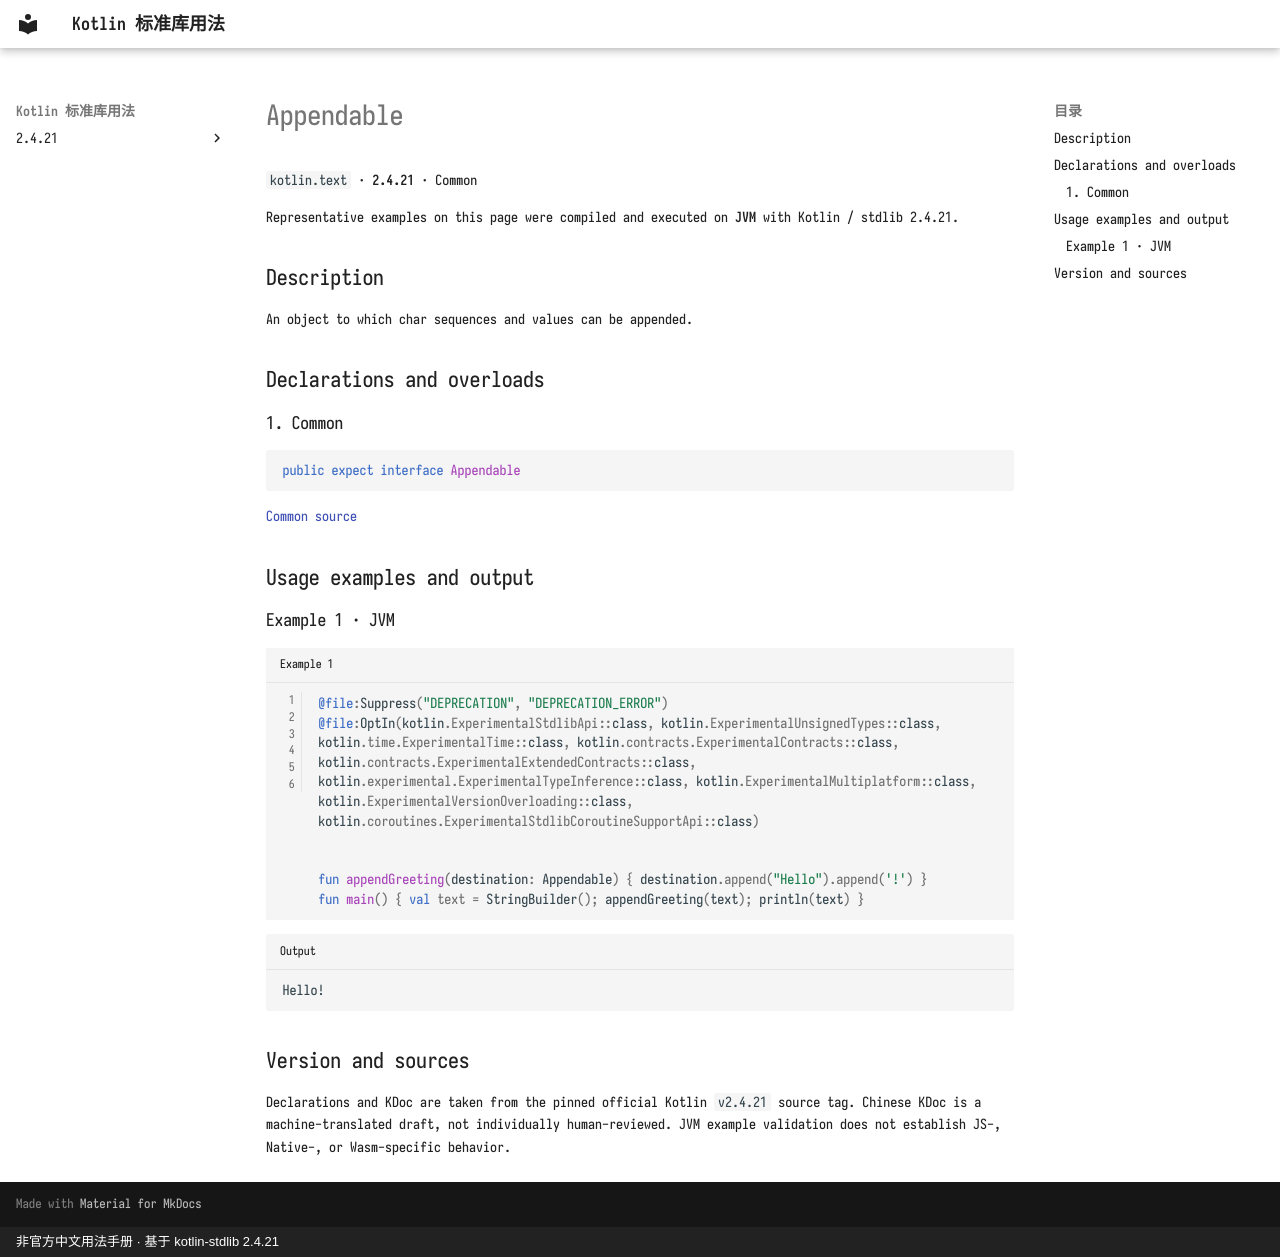

repository: oooooooko/kotlin-stdlib-docs · page: en/api/kotlin.text/appendable--71637721/index.html · generator: mkdocs · copyright: 非官方中文用法手册 · 基于 kotlin-stdlib 2.4.21

# Appendable

`kotlin.text` · **2.4.21** · Common

Representative examples on this page were compiled and executed on **JVM** with Kotlin / stdlib 2.4.21.

## Description

An object to which char sequences and values can be appended.

## Declarations and overloads

### 1. Common

```kotlin
public expect interface Appendable
```

[Common source](https://github.com/JetBrains/kotlin/blob/v2.4.21/libraries/stdlib/src/kotlin/text/Appendable.kt#L11)

## Usage examples and output

### Example 1 · JVM

```kotlin title="Example 1" linenums="1"
@file:Suppress("DEPRECATION", "DEPRECATION_ERROR")
@file:OptIn(kotlin.ExperimentalStdlibApi::class, kotlin.ExperimentalUnsignedTypes::class, kotlin.time.ExperimentalTime::class, kotlin.contracts.ExperimentalContracts::class, kotlin.contracts.ExperimentalExtendedContracts::class, kotlin.experimental.ExperimentalTypeInference::class, kotlin.ExperimentalMultiplatform::class, kotlin.ExperimentalVersionOverloading::class, kotlin.coroutines.ExperimentalStdlibCoroutineSupportApi::class)


fun appendGreeting(destination: Appendable) { destination.append("Hello").append('!') }
fun main() { val text = StringBuilder(); appendGreeting(text); println(text) }
```

```text title="Output"
Hello!
```

## Version and sources

Declarations and KDoc are taken from the pinned official Kotlin `v2.4.21` source tag. Chinese KDoc is a machine-translated draft, not individually human-reviewed. JVM example validation does not establish JS-, Native-, or Wasm-specific behavior.
